Labelled photos from "plantvillage_masks", an image-classification folder in Siva-0317/Dora. The possible labels are: apple apple scab, apple black rot, apple cedar apple rust, apple healthy, background without leaves, blueberry healthy, cherry powdery mildew, cherry healthy, corn cercospora leaf spot gray leaf spot, corn common rust, corn northern leaf blight, corn healthy, grape black rot, grape esca black measles, grape leaf blight (isariopsis leaf spot), grape healthy, orange huanglongbing citrus greening, peach bacterial spot, peach healthy, bell pepper bacterial spot, bell pepper healthy, potato early blight, potato late blight, potato healthy, raspberry healthy, soybean healthy, squash powdery mildew, strawberry leaf scorch, strawberry healthy, tomato bacterial spot, tomato early blight, tomato late blight, tomato leaf mold, tomato septoria leaf spot, tomato spider mites two spotted spider mite, tomato target spot, tomato yellow leaf curl virus, tomato mosaic virus, tomato healthy.

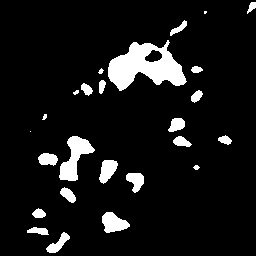
Label: potato early blight

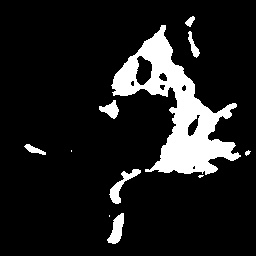
Label: tomato early blight

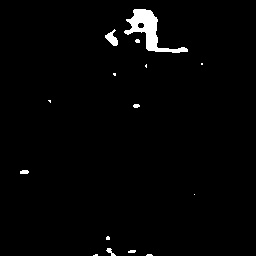
Label: peach bacterial spot

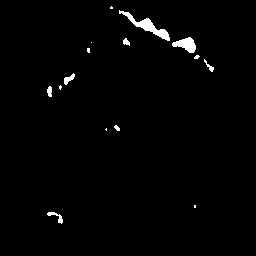
Label: grape black rot

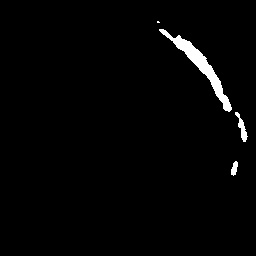
Label: tomato yellow leaf curl virus

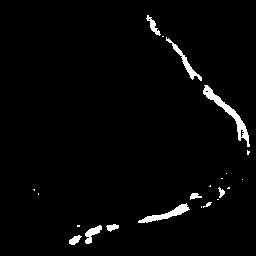
Label: soybean healthy
